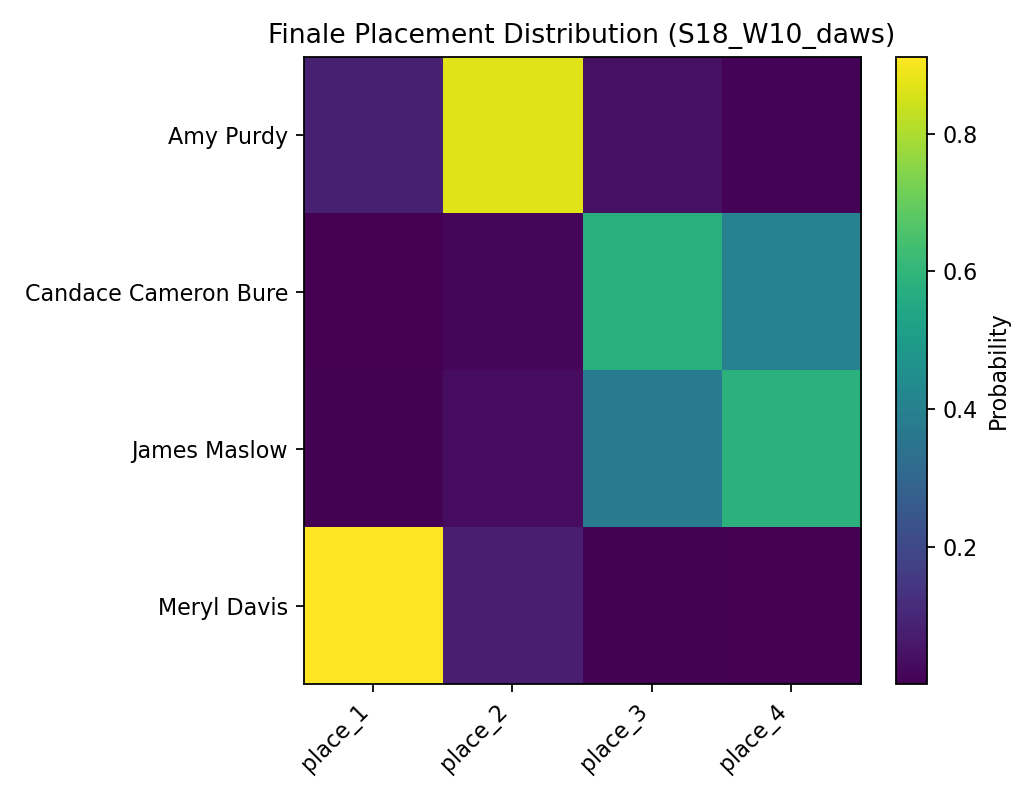

The data file committed next to this chart (first rows):
, place_1, place_2, place_3, place_4
Amy Purdy, 0.0801, 0.8691, 0.0418, 0.009
Candace Cameron Bure, 0.003, 0.0178, 0.5747, 0.4045
James Maslow, 0.0051, 0.0335, 0.3764, 0.585
Meryl Davis, 0.9118, 0.0796, 0.0071, 0.0015
